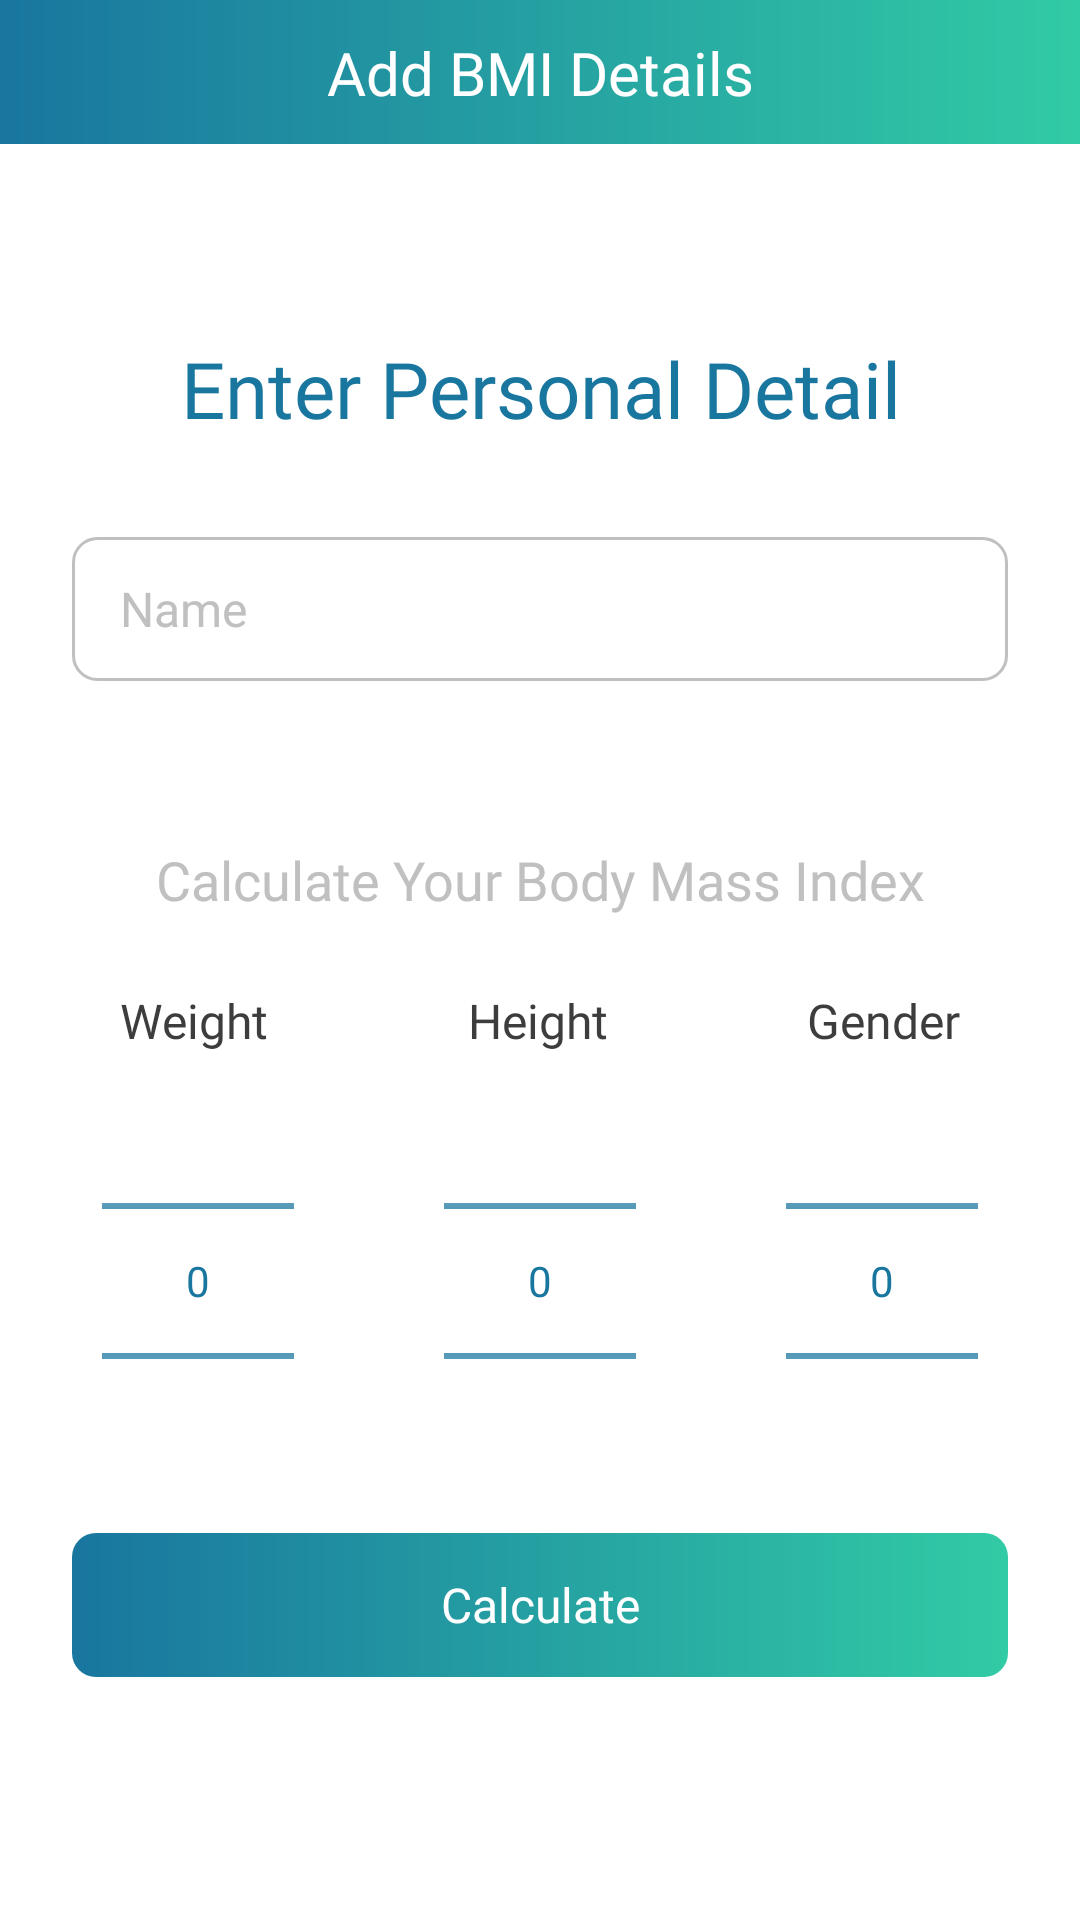

Produce the Android XML layout that renders to this screen, including the resource entries it uses.
<!-- AndroidManifest.xml: application theme Theme.App.Start -->
<!-- res/layout/fragment_calculate.xml -->
<?xml version="1.0" encoding="utf-8"?>
<androidx.constraintlayout.widget.ConstraintLayout xmlns:android="http://schemas.android.com/apk/res/android"
    xmlns:app="http://schemas.android.com/apk/res-auto"
    xmlns:tools="http://schemas.android.com/tools"
    android:id="@+id/root"
    android:layout_width="match_parent"
    android:layout_height="match_parent"
    android:background="@color/white">

    <androidx.constraintlayout.widget.ConstraintLayout
        android:id="@+id/toolbar"
        android:layout_width="match_parent"
        android:layout_height="?android:actionBarSize"
        android:background="@drawable/bg_gradient"
        app:layout_constraintEnd_toEndOf="parent"
        app:layout_constraintStart_toStartOf="parent"
        app:layout_constraintTop_toTopOf="parent">

        <androidx.appcompat.widget.AppCompatImageView
            android:id="@+id/back"
            style="@style/toolbar_icon"
            android:background="?android:selectableItemBackgroundBorderless"
            android:src="@drawable/ic_back"
            app:layout_constraintBottom_toBottomOf="parent"
            app:layout_constraintLeft_toLeftOf="parent"
            app:layout_constraintTop_toTopOf="parent" />

        <androidx.appcompat.widget.AppCompatTextView
            style="@style/toolbar_text"
            android:fontFamily="@font/raleway_regular"
            android:text="@string/add_bmi_details"
            app:layout_constraintBottom_toBottomOf="parent"
            app:layout_constraintEnd_toEndOf="parent"
            app:layout_constraintStart_toStartOf="parent"
            app:layout_constraintTop_toTopOf="parent" />
    </androidx.constraintlayout.widget.ConstraintLayout>

    <com.google.android.material.textview.MaterialTextView
        android:id="@+id/title"
        style="@style/text_large"
        android:layout_marginTop="64dp"
        android:text="@string/enter_personal_detail"
        app:layout_constraintTop_toBottomOf="@id/toolbar"
        tools:ignore="MissingConstraints" />

    <androidx.appcompat.widget.AppCompatEditText
        android:id="@+id/et_name"
        style="@style/default_edittext"
        android:layout_width="match_parent"
        android:layout_marginHorizontal="24dp"
        android:layout_marginTop="32dp"
        android:autofillHints="name"
        android:hint="@string/name"
        android:inputType="textCapWords"
        app:layout_constraintTop_toBottomOf="@id/title" />

    <com.google.android.material.textview.MaterialTextView
        android:id="@+id/desc"
        style="@style/text_grey_18"
        android:text="@string/desc"
        app:layout_constraintTop_toBottomOf="@id/et_name"
        tools:ignore="MissingConstraints" />

    <com.google.android.material.textview.MaterialTextView
        android:id="@+id/tv_weight"
        style="@style/text_dark_grey_16"
        android:layout_marginStart="40dp"
        android:layout_marginTop="24dp"
        android:text="@string/weight"
        app:layout_constraintEnd_toStartOf="@id/tv_height"
        app:layout_constraintHorizontal_chainStyle="spread_inside"
        app:layout_constraintStart_toStartOf="parent"
        app:layout_constraintTop_toBottomOf="@id/desc" />

    <com.google.android.material.textview.MaterialTextView
        android:id="@+id/tv_height"
        style="@style/text_dark_grey_16"
        android:text="@string/height"
        app:layout_constraintEnd_toStartOf="@id/tv_gender"
        app:layout_constraintStart_toEndOf="@id/tv_weight"
        app:layout_constraintTop_toTopOf="@id/tv_weight" />

    <com.google.android.material.textview.MaterialTextView
        android:id="@+id/tv_gender"
        style="@style/text_dark_grey_16"
        android:layout_marginEnd="40dp"
        android:text="@string/gender"
        app:layout_constraintEnd_toEndOf="parent"
        app:layout_constraintStart_toEndOf="@id/tv_height"
        app:layout_constraintTop_toTopOf="@id/tv_weight" />

    <androidx.constraintlayout.widget.ConstraintLayout
        android:id="@+id/pickers_layout"
        android:layout_width="match_parent"
        android:layout_height="wrap_content"
        android:layout_marginHorizontal="16dp"
        android:layout_marginTop="16dp"
        android:background="@color/white"
        android:elevation="2dp"
        android:paddingHorizontal="18dp"
        app:layout_constraintTop_toBottomOf="@id/tv_weight">

        <NumberPicker
            android:id="@+id/picker_weight"
            style="@style/picker"
            app:layout_constraintHorizontal_chainStyle="spread_inside"
            app:layout_constraintLeft_toLeftOf="parent"
            app:layout_constraintRight_toLeftOf="@id/picker_height"
            app:layout_constraintTop_toTopOf="parent" />

        <NumberPicker
            android:id="@+id/picker_height"
            style="@style/picker"
            app:layout_constraintLeft_toRightOf="@id/picker_weight"
            app:layout_constraintRight_toLeftOf="@id/picker_gender"
            app:layout_constraintTop_toTopOf="parent" />

        <NumberPicker
            android:id="@+id/picker_gender"
            style="@style/picker"
            app:layout_constraintLeft_toRightOf="@id/picker_height"
            app:layout_constraintRight_toRightOf="parent"
            app:layout_constraintTop_toTopOf="parent" />
    </androidx.constraintlayout.widget.ConstraintLayout>

    <androidx.appcompat.widget.AppCompatButton
        android:id="@+id/go"
        style="@style/button"
        android:layout_marginTop="24dp"
        android:text="@string/calculate"
        app:layout_constraintTop_toBottomOf="@id/pickers_layout"
        tools:ignore="MissingConstraints" />
</androidx.constraintlayout.widget.ConstraintLayout>
<!-- resources referenced by this layout -->
<resources>
  <color name="white">#FFFFFFFF</color>
  <!-- drawable bg_gradient (drawable) -->
  <?xml version="1.0" encoding="utf-8"?>
  <shape xmlns:android="http://schemas.android.com/apk/res/android">
      <gradient
          android:endColor="@color/green"
          android:startColor="@color/blue"
          android:type="linear" />
  </shape>
  <string name="add_bmi_details">Add BMI Details</string>
  <string name="calculate">Calculate</string>
  <string name="desc">Calculate Your Body Mass Index</string>
  <string name="enter_personal_detail">Enter Personal Detail</string>
  <string name="gender">Gender</string>
  <string name="height">Height</string>
  <string name="name">Name</string>
  <string name="weight">Weight</string>
  <style name="picker">
          <item name="android:layout_width">wrap_content</item>
          <item name="android:layout_height">120dp</item>
          <item name="android:theme">@style/Theme.PickerTheme</item>
          <item name="android:textSize">16sp</item>
          <item name="android:fontFamily">@font/raleway_bold</item>
  
      </style>
  <style name="text_dark_grey_16">
          <item name="android:layout_width">wrap_content</item>
          <item name="android:layout_height">wrap_content</item>
          <item name="android:fontFamily">@font/raleway_regular</item>
          <item name="android:textColor">@color/dark_grey</item>
          <item name="android:textSize">16sp</item>
      </style>
  <style name="toolbar_icon">
          <item name="android:layout_width">48dp</item>
          <item name="android:layout_height">48dp</item>
          <item name="android:layout_marginStart">4dp</item>
          <item name="android:background">?selectableItemBackground</item>
          <item name="android:padding">12dp</item>
      </style>
  <style name="toolbar_text">
          <item name="android:layout_width">wrap_content</item>
          <item name="android:gravity">center</item>
          <item name="android:layout_height">wrap_content</item>
          <item name="android:fontFamily">@font/raleway_regular</item>
          <item name="android:textColor">@color/white</item>
          <item name="android:textSize">20sp</item>
      </style>
  <style name="Theme.App.Start" parent="Theme.SplashScreen">
          <item name="windowSplashScreenBackground">@color/white</item>
          <item name="windowSplashScreenAnimatedIcon">@drawable/logo_ic</item>
          <item name="postSplashScreenTheme">@style/Theme.BMI_Akmal_Mahmudov</item>
      </style>
  <color name="green">#31CBA5</color>
  <color name="blue">#19769F</color>
  <!-- drawable bg_button (drawable) -->
  <?xml version="1.0" encoding="utf-8"?>
  <shape xmlns:android="http://schemas.android.com/apk/res/android">
      <gradient
          android:endColor="@color/green"
          android:startColor="@color/blue"
          android:type="linear" />
      <corners android:radius="8dp" />
  </shape>
  <color name="grey">#C0C0C0</color>
  <!-- drawable grey_stroke_8 (drawable) -->
  <?xml version="1.0" encoding="utf-8"?>
  <shape xmlns:android="http://schemas.android.com/apk/res/android">
      <corners android:radius="8dp" />
      <stroke
          android:width="1dp"
          android:color="@color/grey" />
      <solid android:color="@color/white" />
  </shape>
  <style name="Theme.PickerTheme" parent="Base.Theme.BMI_Akmal_Mahmudov">
          <item name="colorControlNormal">@color/blue</item>
          <item name="android:textColorPrimary">@color/blue</item>
      </style>
  <color name="dark_grey">#3D3D3D</color>
  <color name="color_main">#19769F</color>
  <style name="Theme.BMI_Akmal_Mahmudov" parent="Base.Theme.BMI_Akmal_Mahmudov" />
  <style name="Base.Theme.BMI_Akmal_Mahmudov" parent="Theme.Material3.DayNight.NoActionBar">
          <item name="colorPrimary">@color/color_main</item>
          <item name="colorPrimaryDark">@color/color_main</item>
          <item name="colorAccent">@color/green_bar</item>
  
          <item name="android:windowLightNavigationBar" tools:targetApi="o_mr1">true</item>
      </style>
  <color name="green_bar">#27A284</color>
</resources>
